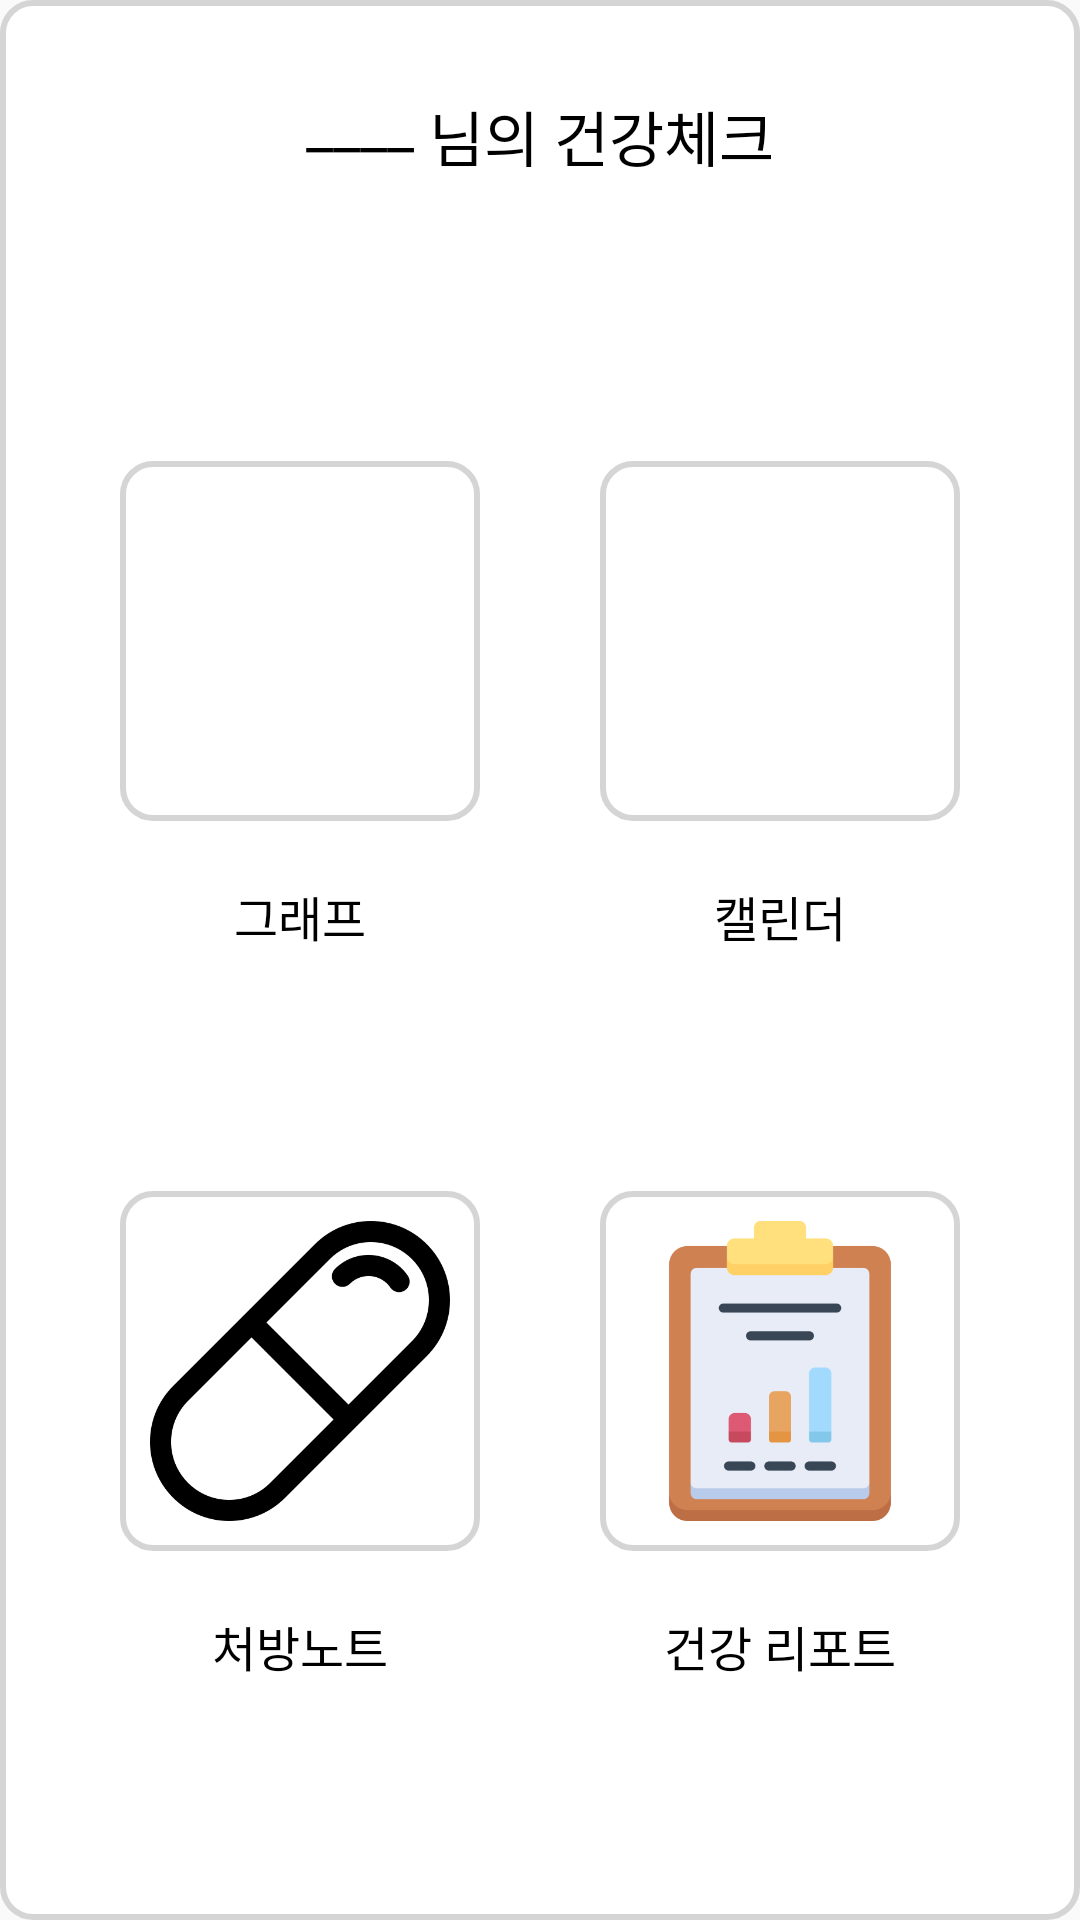

Android layout source for this screen:
<!-- AndroidManifest.xml: application theme Theme.TakeCare -->
<!-- res/layout/share_list_container_1.xml -->
<?xml version="1.0" encoding="utf-8"?>
<LinearLayout xmlns:android="http://schemas.android.com/apk/res/android"
    android:layout_width="match_parent"
    android:layout_height="400dp"
    android:layout_marginRight="5dp"
    android:layout_marginLeft="5dp"
    android:layout_marginTop="10dp"
    android:layout_marginBottom="10dp"
    android:orientation="vertical"
    xmlns:app="http://schemas.android.com/apk/res-auto">

    <androidx.constraintlayout.widget.ConstraintLayout
        android:layout_width="match_parent"
        android:layout_height="match_parent"
        android:orientation="vertical"
        android:background="@drawable/layout_border5">

    <TextView
        android:layout_width="wrap_content"
        android:layout_height="wrap_content"
        app:layout_constraintTop_toTopOf="parent"
        app:layout_constraintBottom_toBottomOf="parent"
        app:layout_constraintLeft_toLeftOf="parent"
        app:layout_constraintRight_toLeftOf="@id/share_my_check"
        app:layout_constraintHorizontal_chainStyle="packed"
        app:layout_constraintVertical_bias="0.05"
        android:includeFontPadding="false"
        android:text="____"
        android:textSize="20sp"
        android:textColor="@color/black"
        android:fontFamily="@font/font_normal"
        android:id="@+id/share_list_name"/>

    <TextView
        android:id="@+id/share_my_check"
        android:layout_width="wrap_content"
        android:layout_height="wrap_content"
        app:layout_constraintTop_toTopOf="@id/share_list_name"
        app:layout_constraintLeft_toRightOf="@+id/share_list_name"
        android:text=" 님의 건강체크"
        app:layout_constraintRight_toRightOf="parent"
        android:includeFontPadding="false"
        android:textSize="20sp"
        android:textColor="@color/black"
        android:fontFamily="@font/font_normal"/>

    <ImageButton
        android:id="@+id/share_list_graph"
        android:layout_width="120dp"
        android:layout_height="120dp"
        android:padding="10dp"
        android:background="@drawable/layout_border1"
        app:layout_constraintTop_toTopOf="@id/share_list_name"
        app:layout_constraintBottom_toTopOf="@id/share_list_prescription"
        app:layout_constraintVertical_bias="0.2"
        app:layout_constraintLeft_toLeftOf="parent"
        app:layout_constraintRight_toLeftOf="@id/share_list_calendar"
        app:layout_constraintHorizontal_chainStyle="spread"
        app:layout_constraintVertical_chainStyle="spread"
        android:src="@drawable/share_graph"
        android:scaleType="centerCrop"/>

    <TextView
        android:layout_width="wrap_content"
        android:layout_height="wrap_content"
        app:layout_constraintRight_toRightOf="@id/share_list_graph"
        app:layout_constraintLeft_toLeftOf="@id/share_list_graph"
        app:layout_constraintTop_toBottomOf="@id/share_list_graph"
        app:layout_constraintBottom_toTopOf="@id/share_list_prescription"
        app:layout_constraintVertical_bias="0.2"
        android:text="그래프"
        android:textSize="16sp"
        android:textColor="@color/black"
        android:fontFamily="@font/font_normal"/>

    <ImageButton
        android:id="@+id/share_list_calendar"
        android:layout_width="120dp"
        android:layout_height="120dp"
        android:padding="10dp"
        android:background="@drawable/layout_border1"
        app:layout_constraintTop_toTopOf="@id/share_list_graph"
        app:layout_constraintRight_toRightOf="parent"
        app:layout_constraintLeft_toRightOf="@id/share_list_graph"
        android:src="@drawable/share_calendar"
        android:scaleType="centerCrop"/>

    <TextView
        android:layout_width="wrap_content"
        android:layout_height="wrap_content"
        app:layout_constraintRight_toRightOf="@id/share_list_calendar"
        app:layout_constraintLeft_toLeftOf="@id/share_list_calendar"
        app:layout_constraintTop_toBottomOf="@id/share_list_calendar"
        app:layout_constraintBottom_toTopOf="@id/share_list_report"
        app:layout_constraintVertical_bias="0.2"
        android:text="캘린더"
        android:textSize="16sp"
        android:textColor="@color/black"
        android:fontFamily="@font/font_normal"/>

    <ImageButton
        android:id="@+id/share_list_prescription"
        android:layout_width="120dp"
        android:layout_height="120dp"
        android:padding="10dp"
        android:background="@drawable/layout_border1"
        app:layout_constraintRight_toLeftOf="@id/share_list_report"
        app:layout_constraintTop_toBottomOf="@id/share_list_graph"
        app:layout_constraintBottom_toBottomOf="parent"
        app:layout_constraintLeft_toLeftOf="parent"
        app:layout_constraintHorizontal_chainStyle="spread"
        android:src="@drawable/share_prescription"
        android:scaleType="centerCrop"/>

    <TextView
        android:layout_width="wrap_content"
        android:layout_height="wrap_content"
        app:layout_constraintRight_toRightOf="@id/share_list_prescription"
        app:layout_constraintLeft_toLeftOf="@id/share_list_prescription"
        app:layout_constraintTop_toBottomOf="@id/share_list_prescription"
        app:layout_constraintBottom_toBottomOf="parent"
        app:layout_constraintVertical_bias="0.2"
        android:text="처방노트"
        android:textSize="16sp"
        android:textColor="@color/black"
        android:fontFamily="@font/font_normal"/>

    <ImageButton
        android:id="@+id/share_list_report"
        android:layout_width="120dp"
        android:layout_height="120dp"
        android:padding="10dp"
        android:background="@drawable/layout_border1"
        app:layout_constraintTop_toTopOf="@id/share_list_prescription"
        app:layout_constraintLeft_toRightOf="@id/share_list_prescription"
        app:layout_constraintRight_toRightOf="parent"
        android:src="@drawable/share_report"
        android:scaleType="centerCrop"/>

    <TextView
        android:layout_width="wrap_content"
        android:layout_height="wrap_content"
        app:layout_constraintRight_toRightOf="@id/share_list_report"
        app:layout_constraintLeft_toLeftOf="@id/share_list_report"
        app:layout_constraintTop_toBottomOf="@id/share_list_report"
        app:layout_constraintBottom_toBottomOf="parent"
        app:layout_constraintVertical_bias="0.2"
        android:text="건강 리포트"
        android:textSize="16sp"
        android:textColor="@color/black"
        android:fontFamily="@font/font_normal"/>
</androidx.constraintlayout.widget.ConstraintLayout>
</LinearLayout>
<!-- resources referenced by this layout -->
<resources>
  <color name="black">#FF000000</color>
  <!-- drawable layout_border1 (drawable) -->
  <?xml version="1.0" encoding="UTF-8"?>
  <shape xmlns:android="http://schemas.android.com/apk/res/android">
      
      <solid
          android:color="@color/white"/>
      
      <stroke
          android:width="2dp"
          android:color="@color/gray" />
      
      <corners
          android:radius="10dp"/>
      
      <padding android:left="0dip" android:top="0dip" android:right="0dip" android:bottom="0dip" />
  </shape>
  <!-- drawable layout_border5 (drawable) -->
  <?xml version="1.0" encoding="UTF-8"?>
  <shape xmlns:android="http://schemas.android.com/apk/res/android">
      
      <solid
          android:color="@color/white"/>
      
      <stroke
          android:width="2dp"
          android:color="@color/gray"/>
      <corners
          android:radius="10dp"/>
      
      <padding android:left="0dip" android:top="0dip" android:right="0dip" android:bottom="0dip" />
  </shape>
  <!-- drawable share_prescription: png bitmap (drawable, 11687 bytes) -->
  <!-- drawable share_report: png bitmap (drawable, 10175 bytes) -->
  <style name="Theme.TakeCare" parent="Theme.AppCompat.Light.DarkActionBar">
          
          <item name="windowNoTitle">true</item>
          <item name="windowActionBar">false</item>
          
          <item name="colorPrimary">@color/actionbar_color</item>
          <item name="colorPrimaryDark">@color/statusbar_color</item>
          <item name="colorAccent">@color/white</item>
          
      </style>
  <color name="white">#FFFFFFFF</color>
  <color name="gray">#D5D5D5</color>
  <color name="actionbar_color">#73BBEA</color>
  <color name="statusbar_color">#4994D0</color>
</resources>
